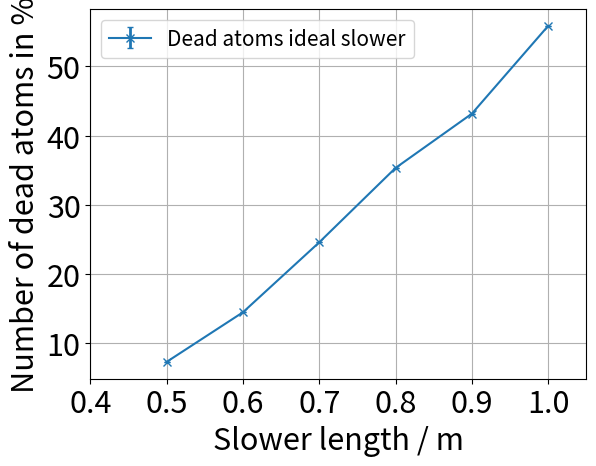
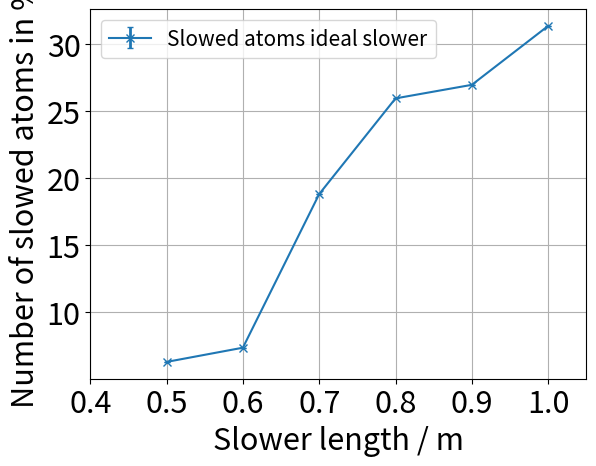

Source code (Python) for these figures, in order:
import matplotlib.pyplot as plt
import numpy as np

n=100000

#normal_slower_length=np.array([0.65,0.75,0.85,0.95,1.05,1.15])
normal_slower_length_ideal=np.array([0.5,0.6,0.7,0.8,0.9,1.0])

allgs_dead_atom_ideal=np.array([730,1447,2458,3533,4317,5586])
#allgs_dead_atom_real=np.array([])

allgs_slowed_atom_2_ideal=np.array([631,737,1882,2595,2696,3135])
#allgs_slowed_atom_2_real=np.array([])

fig, ax = plt.subplots()
plt.rcParams.update({'font.size': 15})
plt.xlabel("Slower length / m",fontsize=22)
plt.ylabel("Number of dead atoms in %",fontsize=22)
xticks = ax.xaxis.get_major_ticks()
#xticks[1].set_visible(False)
plt.xticks(fontsize=22)
plt.yticks(fontsize=22)
#plt.ylim(-0.5,5.0)
plt.xlim(0.4,1.05)
plt.grid()
ax.errorbar(normal_slower_length_ideal,allgs_dead_atom_ideal/100,yerr=np.sqrt(allgs_dead_atom_ideal)/n,fmt="-x",elinewidth=2.0,capsize=2,label="Dead atoms ideal slower")
#ax.errorbar(normal_slower_length,allgs_dead_atom_real/100,yerr=np.sqrt(allgs_dead_atom_real)/n,fmt="-o",elinewidth=2.0,capsize=2,label="Dead atoms real slower")
plt.legend()
plt.show()

fig, ax = plt.subplots()
plt.rcParams.update({'font.size': 15})
plt.xlabel("Slower length / m",fontsize=22)
plt.ylabel("Number of slowed atoms in %",fontsize=22)
xticks = ax.xaxis.get_major_ticks()
#xticks[1].set_visible(False)
plt.xticks(fontsize=22)
plt.yticks(fontsize=22)
#plt.ylim(-0.5,5.0)
plt.xlim(0.4,1.05)
plt.grid()
ax.errorbar(normal_slower_length_ideal,allgs_slowed_atom_2_ideal/100,yerr=np.sqrt(allgs_slowed_atom_2_ideal)/n,fmt="-x",elinewidth=2.0,capsize=2,label="Slowed atoms ideal slower")
#ax.errorbar(normal_slower_length,allgs_slowed_atom_2_real/100,yerr=np.sqrt(allgs_slowed_atom_2_real)/n,fmt="-o",elinewidth=2.0,capsize=2,label="Slowed atoms real slower")
plt.legend()
plt.show()
